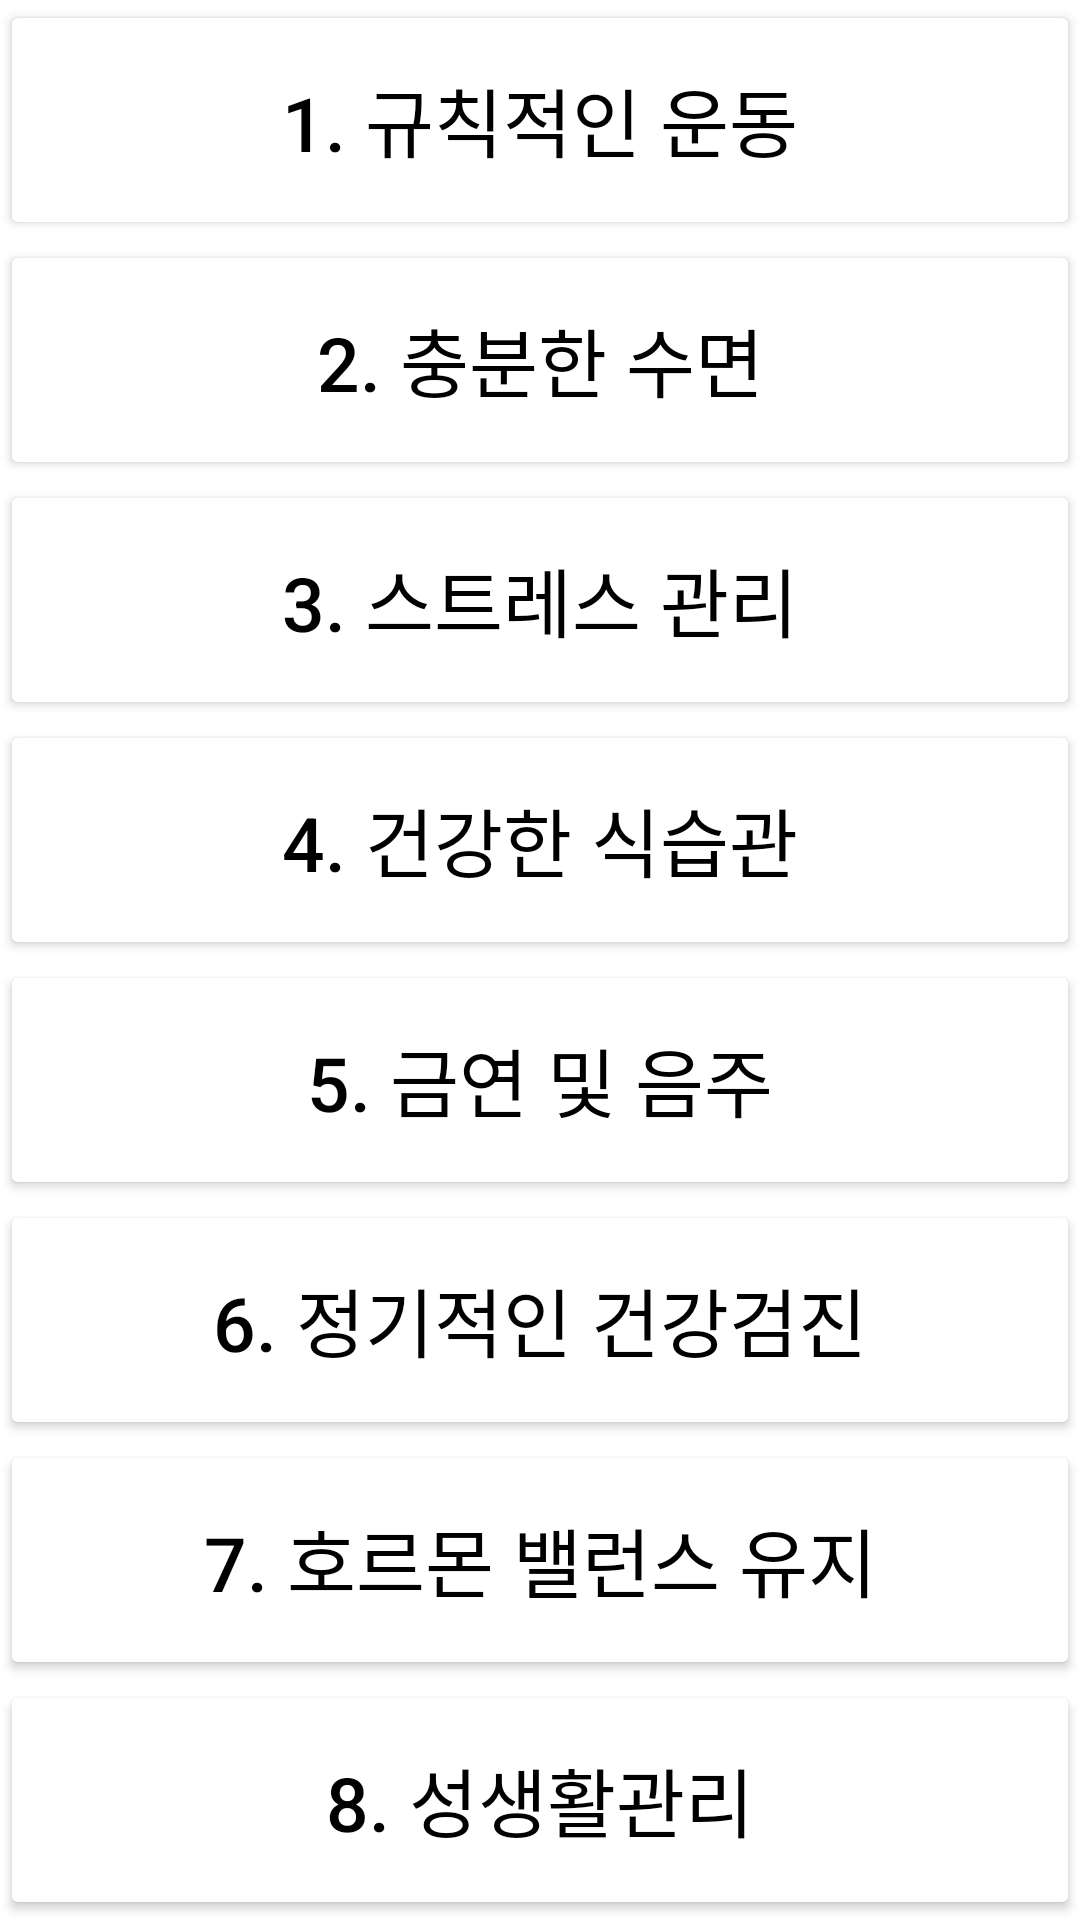

Write the Android layout XML for this screen, with the resource values it uses.
<!-- AndroidManifest.xml: application theme Theme.Contentsinfo -->
<!-- res/layout/fragment_habit.xml -->
<?xml version="1.0" encoding="utf-8"?>
<FrameLayout xmlns:android="http://schemas.android.com/apk/res/android"
    xmlns:tools="http://schemas.android.com/tools"
    android:layout_width="match_parent"
    android:layout_height="match_parent"
    tools:context=".HabitFragment">

    <LinearLayout
        android:layout_width="match_parent"
        android:layout_height="wrap_content"
        android:orientation="vertical">

        <Button
            android:id="@+id/btnh1"
            android:layout_width="match_parent"
            android:layout_height="80dp"
            android:text="1. 규칙적인 운동"
            android:textColor="@color/black"
            android:textSize="25sp"
            android:backgroundTint="#FFFFFF"/>

        <Button
            android:id="@+id/btnh2"
            android:layout_width="match_parent"
            android:layout_height="80dp"
            android:text="2. 충분한 수면"
            android:textColor="@color/black"
            android:textSize="25sp"
            android:backgroundTint="#FFFFFF"/>

        <Button
            android:id="@+id/btnh3"
            android:layout_width="match_parent"
            android:layout_height="80dp"
            android:text="3. 스트레스 관리"
            android:textColor="@color/black"
            android:textSize="25sp"
            android:backgroundTint="#FFFFFF"/>

        <Button
            android:id="@+id/btnh4"
            android:layout_width="match_parent"
            android:layout_height="80dp"
            android:text="4. 건강한 식습관"
            android:textColor="@color/black"
            android:textSize="25sp"
            android:backgroundTint="#FFFFFF"/>

        <Button
            android:id="@+id/btnh5"
            android:layout_width="match_parent"
            android:layout_height="80dp"
            android:text="5. 금연 및 음주"
            android:textColor="@color/black"
            android:textSize="25sp"
            android:backgroundTint="#FFFFFF"/>

        <Button
            android:id="@+id/btnh6"
            android:layout_width="match_parent"
            android:layout_height="80dp"
            android:text="6. 정기적인 건강검진"
            android:textColor="@color/black"
            android:textSize="25sp"
            android:backgroundTint="#FFFFFF"/>

        <Button
            android:id="@+id/btnh7"
            android:layout_width="match_parent"
            android:layout_height="80dp"
            android:text="7. 호르몬 밸런스 유지"
            android:textColor="@color/black"
            android:textSize="25sp"
            android:backgroundTint="#FFFFFF"/>

        <Button
            android:id="@+id/btnh8"
            android:layout_width="match_parent"
            android:layout_height="80dp"
            android:text="8. 성생활관리"
            android:textColor="@color/black"
            android:textSize="25sp"
            android:backgroundTint="#FFFFFF"/>

        <Button
            android:id="@+id/btnh9"
            android:layout_width="match_parent"
            android:layout_height="80dp"
            android:text="9. 정신건강 관리"
            android:textColor="@color/black"
            android:textSize="25sp"
            android:backgroundTint="#FFFFFF" />

        <Button
            android:id="@+id/btnh10"
            android:layout_width="match_parent"
            android:layout_height="80dp"
            android:text="10. 건강한 체중유지"
            android:textColor="@color/black"
            android:textSize="25sp"
            android:backgroundTint="#FFFFFF" />


    </LinearLayout>




</FrameLayout>
<!-- resources referenced by this layout -->
<resources>
  <style name="Theme.Contentsinfo" parent="Theme.MaterialComponents.DayNight.DarkActionBar">
          
          <item name="colorPrimary">@color/purple_500</item>
          <item name="colorPrimaryVariant">@color/purple_700</item>
          <item name="colorOnPrimary">@color/white</item>
          
          <item name="colorSecondary">@color/teal_200</item>
          <item name="colorSecondaryVariant">@color/teal_700</item>
          <item name="colorOnSecondary">@color/black</item>
          
          <item name="android:statusBarColor">?attr/colorPrimaryVariant</item>
          
      </style>
  <!-- not gathered from this repository: default colours our renderer supplied (Android Studio template values) -->
  <color name="purple_500">#FF6200EE</color>
  <color name="purple_700">#FF3700B3</color>
  <color name="teal_200">#FF03DAC5</color>
  <color name="teal_700">#FF018786</color>
  <color name="black">#FF000000</color>
  <color name="white">#FFFFFFFF</color>
</resources>
